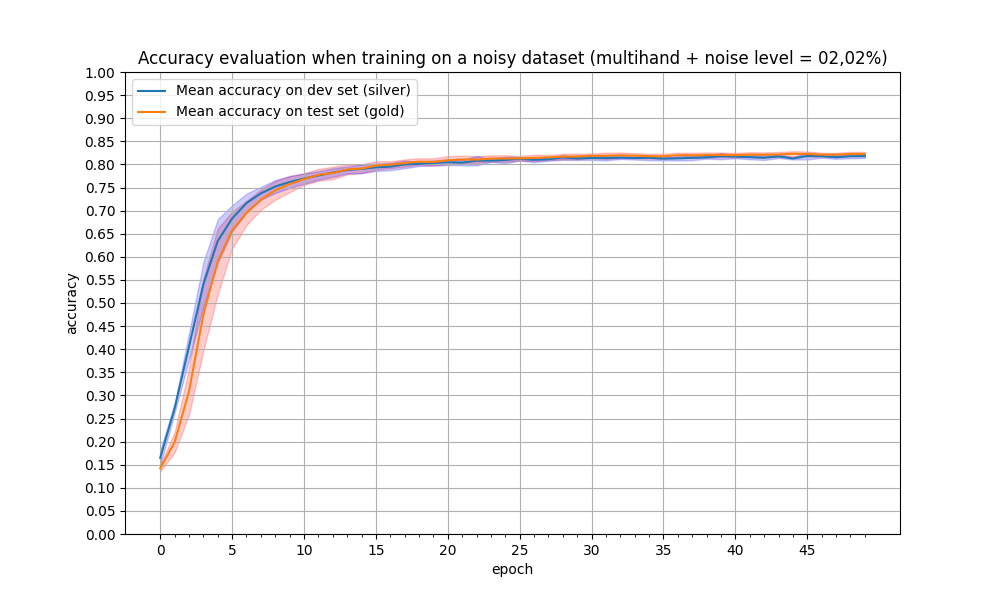

The table this chart was drawn from, first rows:
epoch, train_acc_1011, train_acc_123, train_acc_42, train_acc_456, train_acc_789, test_acc_1011, test_acc_123, test_acc_42, test_acc_456, test_acc_789, mean_train_acc, mean_test_acc, min_std_train, max_std_train, min_std_test, max_std_test
0, 0.1979, 0.1524, 0.1544, 0.16, 0.1599, 0.1543, 0.1335, 0.1422, 0.1386, 0.1419, 0.1649, 0.1421, 0.1352, 0.149, 0.1482, 0.1817
1, 0.2674, 0.2768, 0.2605, 0.2877, 0.2675, 0.164, 0.2226, 0.2022, 0.2202, 0.1843, 0.272, 0.1987, 0.1765, 0.2208, 0.2626, 0.2814
2, 0.3495, 0.4266, 0.4294, 0.4099, 0.4137, 0.2148, 0.3341, 0.3582, 0.3018, 0.3344, 0.4058, 0.3087, 0.2584, 0.3589, 0.3767, 0.4349
3, 0.4563, 0.5737, 0.5816, 0.5161, 0.5733, 0.3399, 0.519, 0.5485, 0.4335, 0.5344, 0.5402, 0.4751, 0.3965, 0.5536, 0.4921, 0.5883
4, 0.5415, 0.6634, 0.6653, 0.6386, 0.6618, 0.4501, 0.6241, 0.6423, 0.6025, 0.6314, 0.6341, 0.5901, 0.5189, 0.6613, 0.5868, 0.6815
5, 0.6289, 0.7023, 0.7065, 0.6807, 0.6962, 0.5787, 0.6833, 0.688, 0.6653, 0.6719, 0.6829, 0.6574, 0.6173, 0.6976, 0.6545, 0.7113
6, 0.6768, 0.7332, 0.7267, 0.7279, 0.717, 0.6456, 0.7146, 0.719, 0.7012, 0.6949, 0.7163, 0.6951, 0.6688, 0.7213, 0.6959, 0.7368
7, 0.7094, 0.746, 0.7437, 0.744, 0.7438, 0.6811, 0.7412, 0.7365, 0.7242, 0.7356, 0.7374, 0.7237, 0.7017, 0.7458, 0.7234, 0.7514
8, 0.7246, 0.7604, 0.7593, 0.7625, 0.7537, 0.7035, 0.7551, 0.753, 0.7561, 0.7519, 0.7521, 0.7439, 0.7237, 0.7642, 0.7381, 0.7662
9, 0.7375, 0.7704, 0.77, 0.7706, 0.7608, 0.7225, 0.7662, 0.7666, 0.7681, 0.7642, 0.7619, 0.7575, 0.74, 0.7751, 0.7491, 0.7746
10, 0.7484, 0.7778, 0.7666, 0.7769, 0.7768, 0.7432, 0.7745, 0.7741, 0.772, 0.7769, 0.7693, 0.7681, 0.7556, 0.7807, 0.7581, 0.7805
11, 0.7584, 0.7854, 0.7795, 0.7797, 0.7771, 0.752, 0.7816, 0.7879, 0.7833, 0.7819, 0.776, 0.7773, 0.7645, 0.7902, 0.7668, 0.7852
12, 0.7646, 0.791, 0.7879, 0.7823, 0.7855, 0.7549, 0.79, 0.7895, 0.7893, 0.7831, 0.7823, 0.7814, 0.7679, 0.7948, 0.773, 0.7915
13, 0.7729, 0.7903, 0.7922, 0.793, 0.791, 0.7683, 0.7919, 0.8001, 0.7928, 0.7925, 0.7879, 0.7891, 0.7783, 0.8, 0.7803, 0.7954
14, 0.7729, 0.8013, 0.7924, 0.7957, 0.789, 0.7728, 0.7957, 0.8, 0.7921, 0.7941, 0.7902, 0.7909, 0.7815, 0.8004, 0.7807, 0.7998
15, 0.7781, 0.8001, 0.797, 0.796, 0.797, 0.7796, 0.8016, 0.8018, 0.7988, 0.8055, 0.7936, 0.7975, 0.7883, 0.8066, 0.7858, 0.8015
16, 0.78, 0.8013, 0.7955, 0.7994, 0.7996, 0.7851, 0.8006, 0.8016, 0.8031, 0.8067, 0.7952, 0.7994, 0.792, 0.8069, 0.7873, 0.803
17, 0.7846, 0.8094, 0.8057, 0.8006, 0.8, 0.7876, 0.8094, 0.8067, 0.8063, 0.8051, 0.8, 0.803, 0.7952, 0.8109, 0.7916, 0.8085
18, 0.7938, 0.8037, 0.7991, 0.8087, 0.8014, 0.7921, 0.8098, 0.8121, 0.807, 0.8094, 0.8014, 0.8061, 0.7989, 0.8133, 0.7964, 0.8063
19, 0.7954, 0.8094, 0.7979, 0.8079, 0.8049, 0.7906, 0.806, 0.8095, 0.806, 0.8142, 0.8031, 0.8053, 0.7973, 0.8132, 0.7976, 0.8086
20, 0.7936, 0.8044, 0.806, 0.8118, 0.8083, 0.7913, 0.8115, 0.8156, 0.8114, 0.815, 0.8048, 0.809, 0.8, 0.818, 0.7986, 0.8109
21, 0.7939, 0.8044, 0.8051, 0.8125, 0.8033, 0.795, 0.8174, 0.8143, 0.8114, 0.8151, 0.8038, 0.8106, 0.8026, 0.8187, 0.7979, 0.8097
22, 0.7874, 0.8113, 0.8154, 0.8147, 0.8111, 0.7966, 0.8155, 0.8158, 0.8128, 0.8118, 0.808, 0.8105, 0.8034, 0.8176, 0.7976, 0.8184
23, 0.8033, 0.8078, 0.8124, 0.8081, 0.8096, 0.7992, 0.8148, 0.8171, 0.8176, 0.8149, 0.8082, 0.8127, 0.8059, 0.8196, 0.8053, 0.8112
24, 0.797, 0.8115, 0.8108, 0.819, 0.8093, 0.7989, 0.8164, 0.8179, 0.8143, 0.8165, 0.8095, 0.8128, 0.8058, 0.8198, 0.8024, 0.8166
25, 0.8059, 0.8124, 0.8111, 0.8153, 0.8166, 0.8037, 0.8187, 0.8159, 0.8141, 0.8127, 0.8122, 0.813, 0.8079, 0.8181, 0.8085, 0.816
26, 0.8007, 0.8108, 0.8094, 0.8161, 0.8123, 0.8007, 0.8201, 0.8165, 0.8161, 0.8172, 0.8099, 0.8141, 0.8073, 0.821, 0.8047, 0.815
27, 0.8052, 0.8109, 0.8139, 0.8148, 0.8108, 0.8056, 0.8192, 0.8139, 0.8165, 0.8207, 0.8111, 0.8152, 0.8099, 0.8205, 0.8077, 0.8145
28, 0.8076, 0.8148, 0.8138, 0.8231, 0.8156, 0.8047, 0.8203, 0.8207, 0.8197, 0.8186, 0.815, 0.8168, 0.8107, 0.8229, 0.81, 0.8199
29, 0.8091, 0.809, 0.813, 0.8167, 0.817, 0.806, 0.8163, 0.8214, 0.8201, 0.8222, 0.813, 0.8172, 0.8112, 0.8232, 0.8095, 0.8165
30, 0.8074, 0.8199, 0.8136, 0.8157, 0.8122, 0.8088, 0.8185, 0.8222, 0.8212, 0.8221, 0.8138, 0.8186, 0.8135, 0.8236, 0.8096, 0.8179
31, 0.8074, 0.8209, 0.8107, 0.8175, 0.8113, 0.8055, 0.8251, 0.8218, 0.8205, 0.8204, 0.8136, 0.8187, 0.8119, 0.8255, 0.8086, 0.8185
32, 0.8094, 0.8156, 0.818, 0.8143, 0.8156, 0.8083, 0.8217, 0.8257, 0.8218, 0.821, 0.8146, 0.8197, 0.8138, 0.8256, 0.8117, 0.8174
33, 0.809, 0.8193, 0.8131, 0.8156, 0.8121, 0.8089, 0.8196, 0.8246, 0.8216, 0.8198, 0.8138, 0.8189, 0.8136, 0.8242, 0.8104, 0.8173
34, 0.8075, 0.8137, 0.82, 0.8204, 0.81, 0.808, 0.8203, 0.8223, 0.8208, 0.8178, 0.8143, 0.8178, 0.8127, 0.823, 0.8091, 0.8195
35, 0.8062, 0.8107, 0.8151, 0.8139, 0.8169, 0.8096, 0.8123, 0.823, 0.8222, 0.8206, 0.8126, 0.8175, 0.812, 0.823, 0.8088, 0.8163
36, 0.8072, 0.8125, 0.8121, 0.8215, 0.8119, 0.8097, 0.8204, 0.8251, 0.8233, 0.8211, 0.813, 0.8199, 0.8145, 0.8253, 0.8084, 0.8177
37, 0.8067, 0.8175, 0.8095, 0.819, 0.8179, 0.8116, 0.8183, 0.8283, 0.8228, 0.8172, 0.8141, 0.8196, 0.814, 0.8253, 0.8091, 0.8191
38, 0.8104, 0.8173, 0.8142, 0.8185, 0.8163, 0.8093, 0.8245, 0.8234, 0.8229, 0.8207, 0.8153, 0.8202, 0.8146, 0.8257, 0.8125, 0.8182
39, 0.8062, 0.8241, 0.8244, 0.8194, 0.8149, 0.8115, 0.8216, 0.8269, 0.8205, 0.8224, 0.8178, 0.8206, 0.8155, 0.8256, 0.811, 0.8246
40, 0.8121, 0.8213, 0.8133, 0.8187, 0.8197, 0.811, 0.8211, 0.8251, 0.8222, 0.8214, 0.817, 0.8202, 0.8154, 0.825, 0.8134, 0.8207
41, 0.807, 0.8166, 0.8186, 0.821, 0.8153, 0.8107, 0.8228, 0.8263, 0.8238, 0.8219, 0.8157, 0.8211, 0.8157, 0.8265, 0.8109, 0.8205
42, 0.8054, 0.8174, 0.8144, 0.8154, 0.8186, 0.8124, 0.8184, 0.8246, 0.822, 0.8271, 0.8142, 0.8209, 0.8158, 0.826, 0.8096, 0.8189
43, 0.8109, 0.8181, 0.8217, 0.8209, 0.8164, 0.8114, 0.8217, 0.828, 0.8229, 0.8236, 0.8176, 0.8215, 0.816, 0.827, 0.8138, 0.8214
44, 0.8113, 0.8102, 0.8131, 0.8126, 0.8167, 0.8127, 0.8243, 0.8286, 0.8257, 0.8245, 0.8128, 0.8232, 0.8177, 0.8286, 0.8106, 0.815
45, 0.8043, 0.8265, 0.8169, 0.8207, 0.8225, 0.8124, 0.8257, 0.8271, 0.8208, 0.8263, 0.8182, 0.8225, 0.817, 0.828, 0.8106, 0.8257
46, 0.813, 0.8203, 0.8194, 0.8213, 0.8147, 0.8154, 0.8247, 0.8263, 0.8204, 0.8191, 0.8178, 0.8212, 0.8173, 0.8251, 0.8145, 0.821
47, 0.8094, 0.8141, 0.8176, 0.8174, 0.8194, 0.8127, 0.8219, 0.8236, 0.821, 0.8251, 0.8156, 0.8209, 0.8165, 0.8252, 0.812, 0.8191
48, 0.8111, 0.8247, 0.8155, 0.8182, 0.819, 0.8149, 0.8252, 0.827, 0.8203, 0.8255, 0.8177, 0.8226, 0.8181, 0.827, 0.8132, 0.8221
49, 0.8139, 0.8217, 0.8157, 0.824, 0.8145, 0.8133, 0.8248, 0.8255, 0.8243, 0.8244, 0.818, 0.8225, 0.8179, 0.8271, 0.8139, 0.8221
